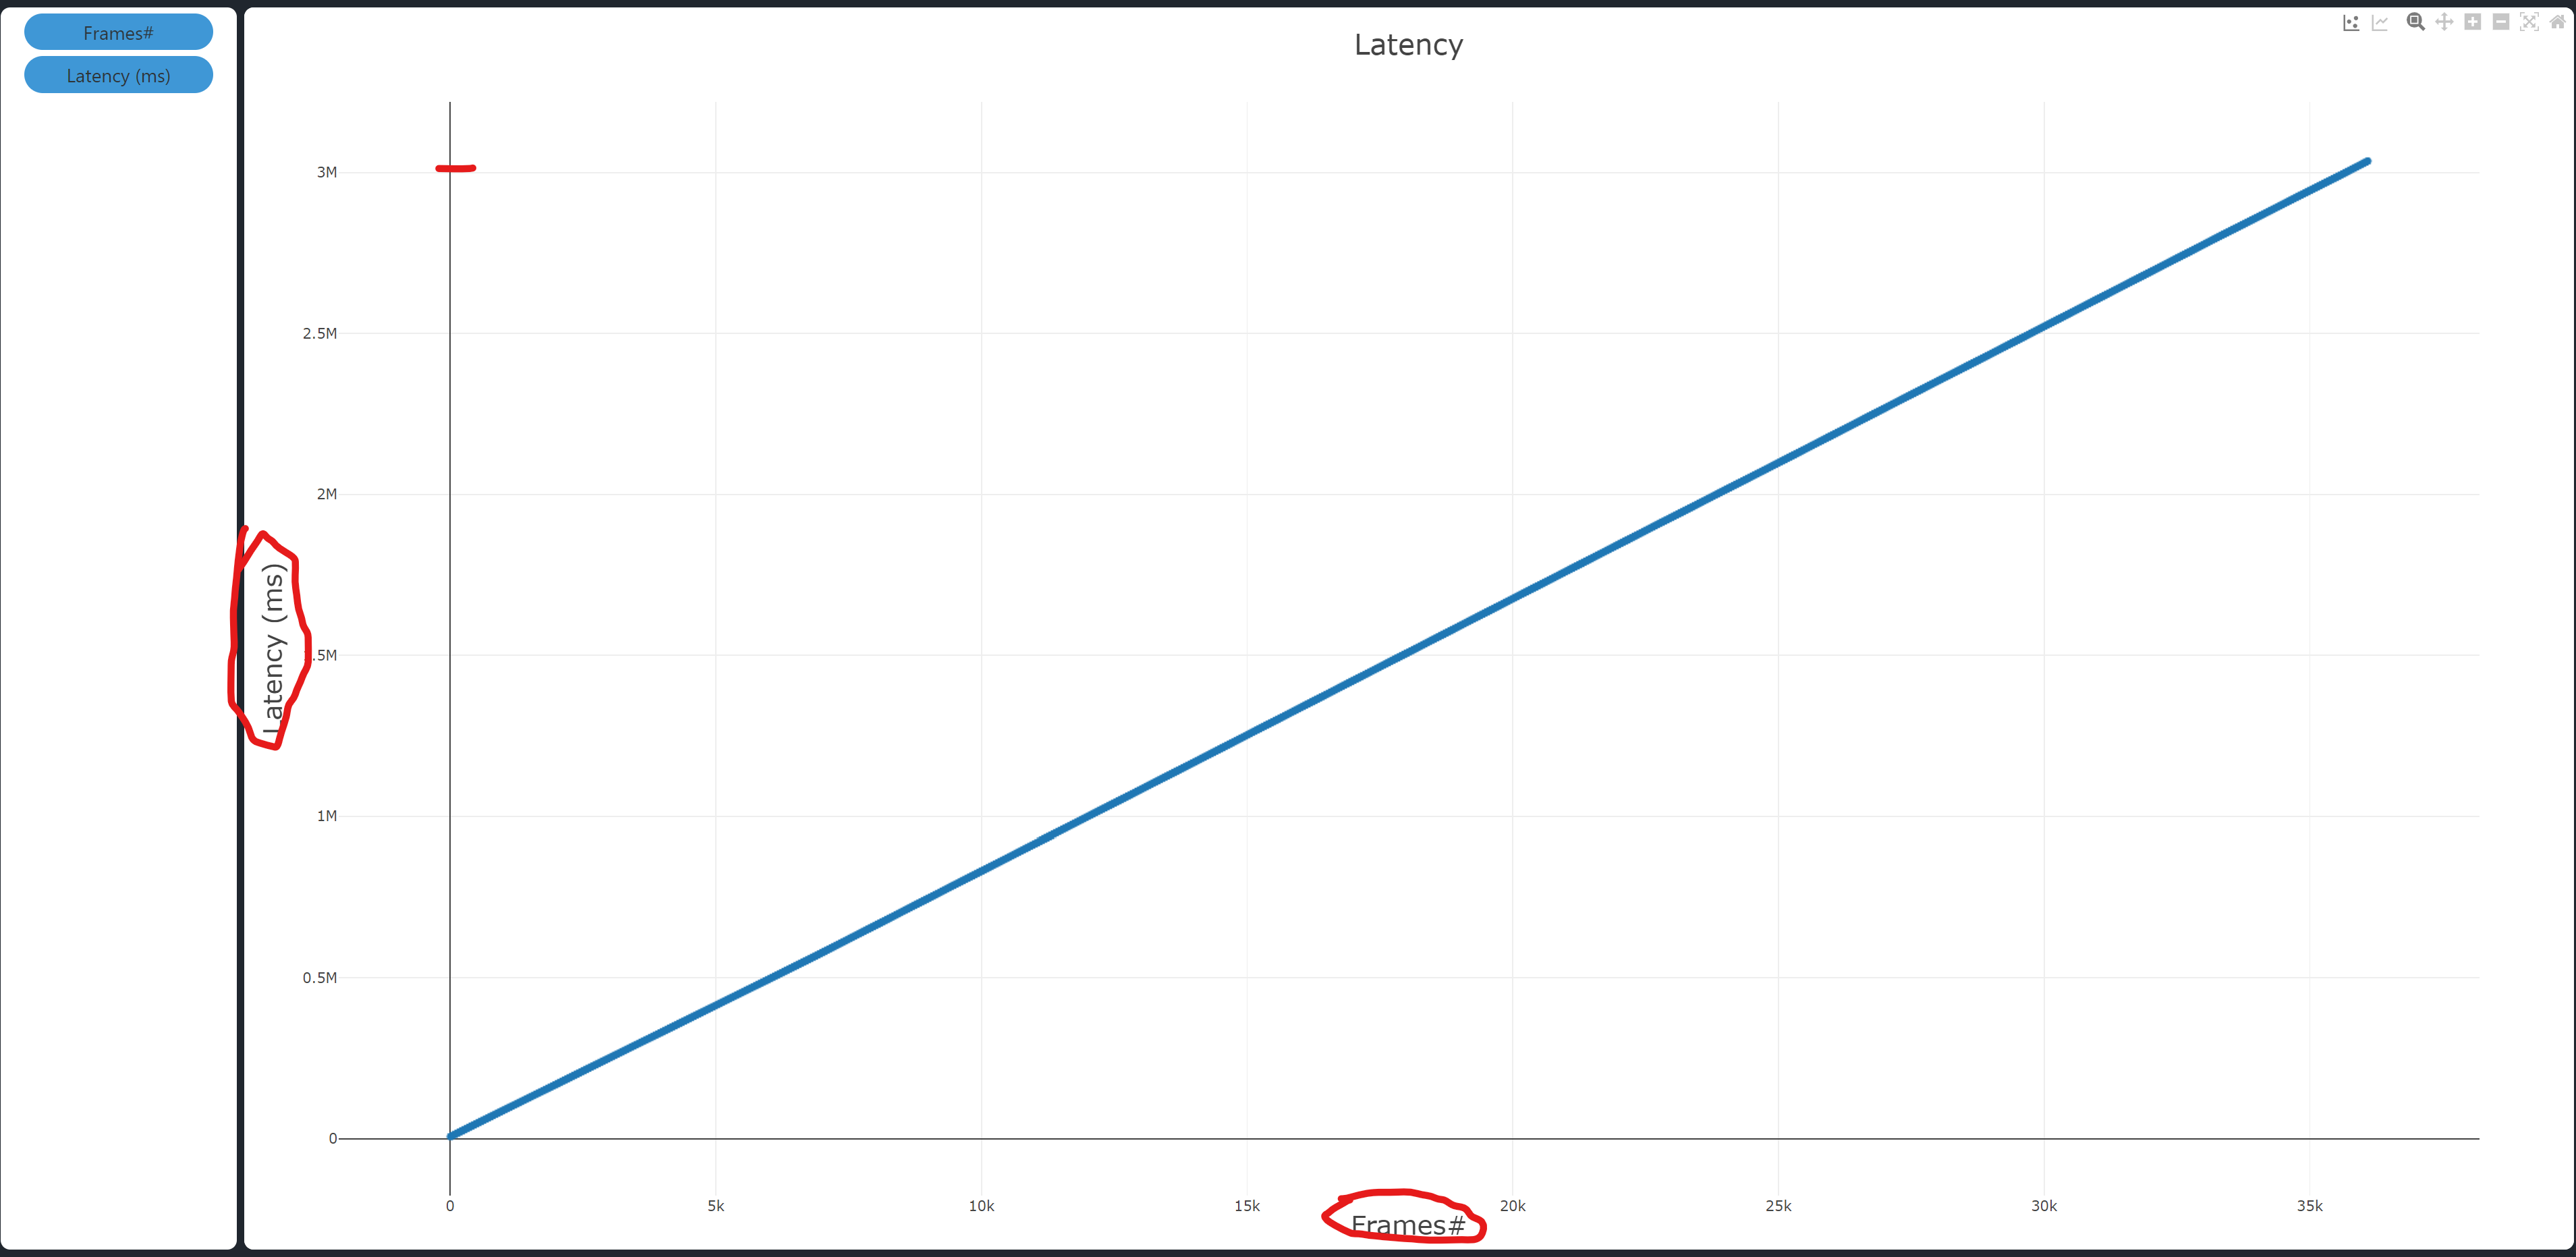

The file beside this chart, header and first rows:
Frames#, Latency (ms)
0, 6245
1, 6309
2, 6386
3, 6467
4, 6547
5, 6628
6, 6708
7, 6788
8, 6869
9, 6949
10, 7030
11, 7110
12, 7190
13, 7270
14, 7349
15, 7427
16, 7505
17, 7578
18, 7658
19, 7739
20, 7818
21, 7897
22, 7977
23, 8058
24, 8138
25, 8219
26, 8300
27, 8380
28, 8460
29, 8541
30, 8621
31, 8703
32, 8805
33, 8886
34, 8967
35, 9047
36, 9128
37, 9209
38, 9289
39, 9371
40, 9452
41, 9533
42, 9615
43, 9697
44, 9779
45, 9860
46, 9942
47, 10024
48, 10105
49, 10187
50, 10268
51, 10350
52, 10432
53, 10494
54, 10572
55, 10654
56, 10735
57, 10817
58, 10899
59, 10981
... 36,036 more rows
